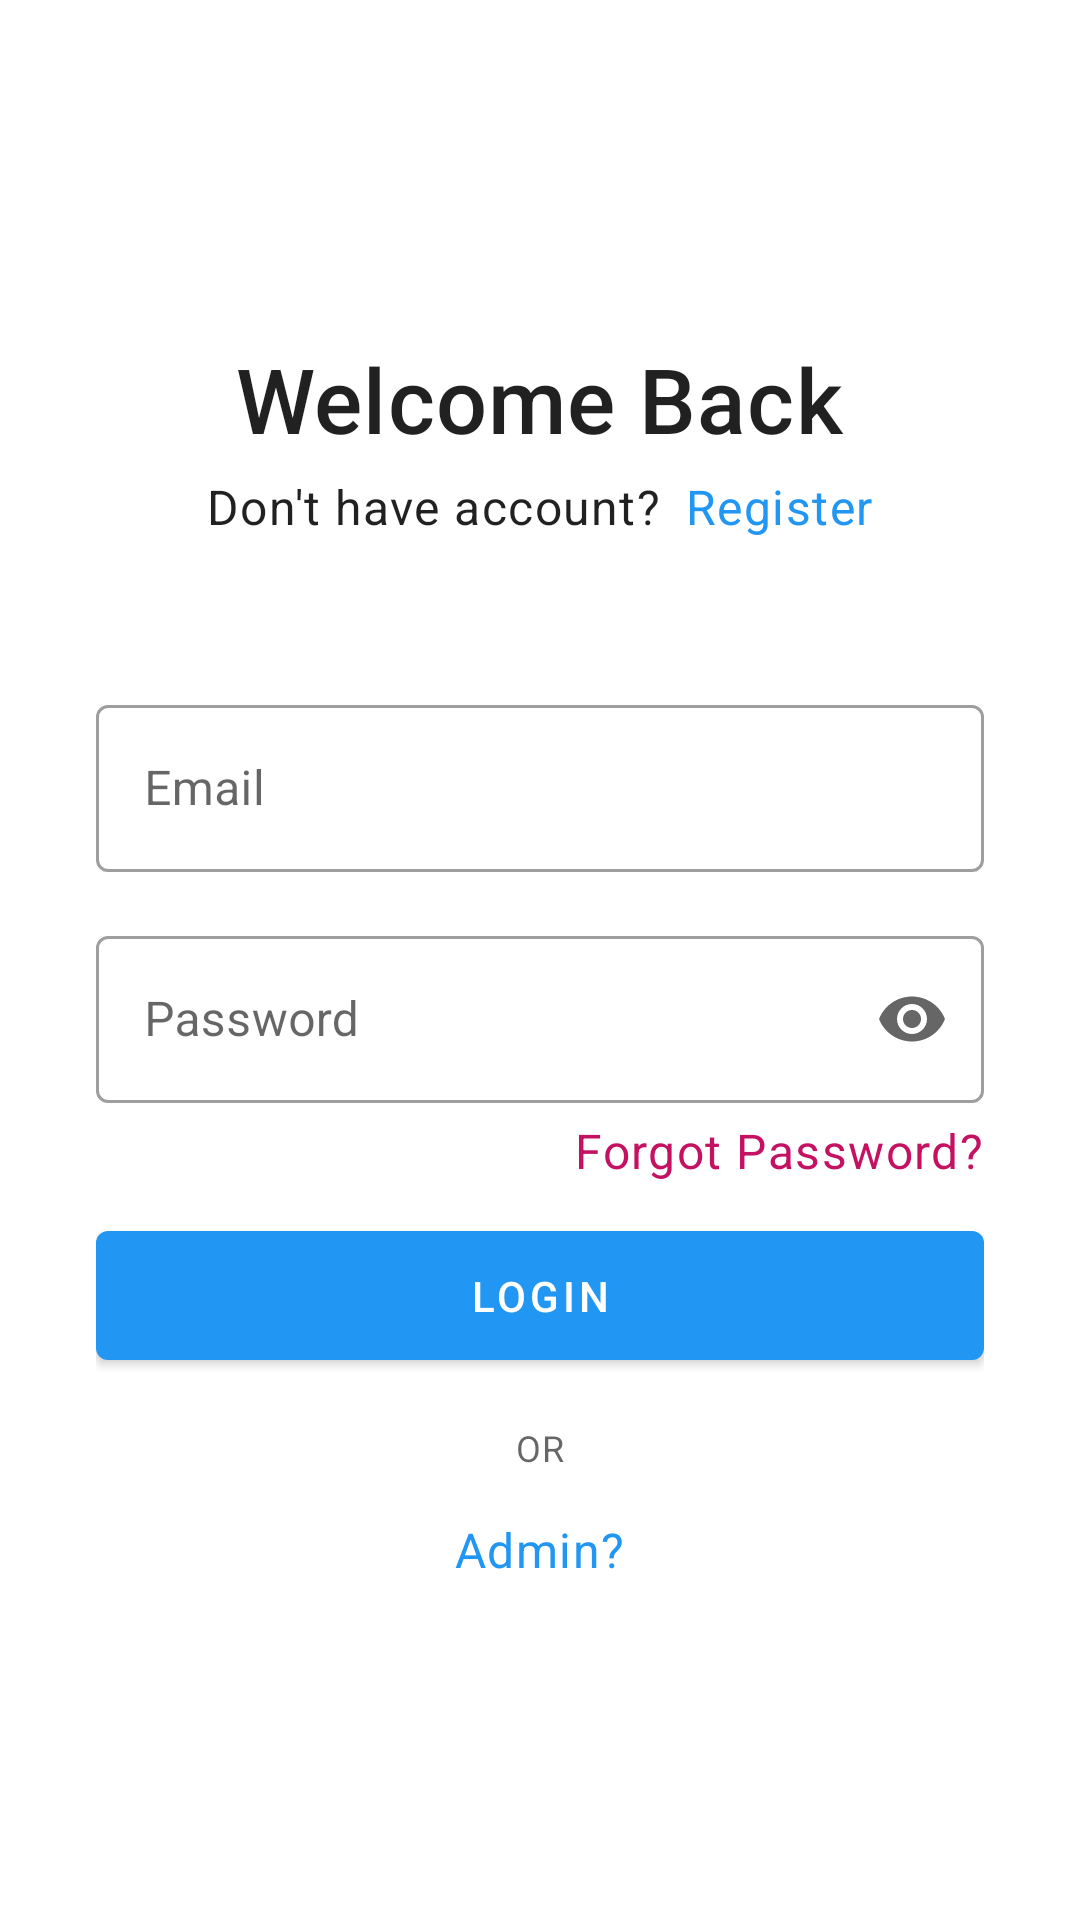

Layout XML and referenced resources for this Android screen:
<!-- AndroidManifest.xml: application theme Theme.CareerPlacer.Light -->
<!-- res/layout/activity_login.xml -->
<?xml version="1.0" encoding="utf-8"?>
<ScrollView xmlns:android="http://schemas.android.com/apk/res/android"
    xmlns:app="http://schemas.android.com/apk/res-auto"
    xmlns:tools="http://schemas.android.com/tools"
    android:layout_width="match_parent"
    android:layout_height="match_parent"
    tools:context=".LoginActivity">

    <LinearLayout
        android:layout_width="match_parent"
        android:layout_height="wrap_content"
        android:layout_gravity="center"
        android:layout_marginHorizontal="32dp"
        android:orientation="vertical">

        <TextView
            style="@style/TextAppearance.MaterialComponents.Headline6"
            android:layout_width="wrap_content"
            android:layout_height="wrap_content"
            android:layout_gravity="center"
            android:fontFamily="monospace"
            android:text="Welcome Back"
            android:textSize="30sp" />

        <LinearLayout
            android:layout_width="match_parent"
            android:layout_height="wrap_content"
            android:layout_marginTop="5dp"
            android:layout_marginBottom="50dp"
            android:gravity="center"
            android:orientation="horizontal">

            <TextView
                style="@style/TextAppearance.MaterialComponents.Body1"
                android:layout_width="wrap_content"
                android:layout_height="wrap_content"
                android:text="Don't have account?" />

            <TextView
                android:id="@+id/register"
                style="@style/TextAppearance.MaterialComponents.Body1"
                android:layout_width="wrap_content"
                android:layout_height="wrap_content"
                android:layout_marginLeft="8dp"
                android:text="Register"
                android:textColor="?attr/colorPrimary" />

        </LinearLayout>

        <com.google.android.material.textfield.TextInputLayout
            android:id="@+id/emailInputLayout"
            style="@style/Widget.MaterialComponents.TextInputLayout.OutlinedBox"
            android:layout_width="match_parent"
            android:layout_height="wrap_content"
            android:hint="Email"
            app:endIconMode="clear_text"
            app:placeholderText="ex:abc@gmail.com">

            <com.google.android.material.textfield.TextInputEditText
                android:id="@+id/email"
                android:layout_width="match_parent"
                android:layout_height="wrap_content"
                android:inputType="textEmailAddress" />

        </com.google.android.material.textfield.TextInputLayout>

        <com.google.android.material.textfield.TextInputLayout
            android:id="@+id/passwordInputLayout"
            style="@style/Widget.MaterialComponents.TextInputLayout.OutlinedBox"
            android:layout_width="match_parent"
            android:layout_height="wrap_content"
            android:layout_marginTop="16dp"
            android:hint="Password"
            app:endIconMode="password_toggle">

            <com.google.android.material.textfield.TextInputEditText
                android:id="@+id/password"
                android:layout_width="match_parent"
                android:layout_height="wrap_content"
                android:inputType="textPassword" />

        </com.google.android.material.textfield.TextInputLayout>

        <TextView
            android:id="@+id/forgotPassword"
            style="@style/TextAppearance.MaterialComponents.Body1"
            android:layout_width="wrap_content"
            android:layout_height="wrap_content"
            android:layout_gravity="end"
            android:layout_marginTop="5dp"
            android:text="Forgot Password?"
            android:textColor="@color/pink_a700" />

        <com.google.android.material.button.MaterialButton
            android:id="@+id/loginButton"
            android:layout_width="match_parent"
            android:layout_height="wrap_content"
            android:layout_marginTop="10dp"
            android:padding="12dp"
            android:text="Login" />


        <TextView
            style="@style/TextAppearance.MaterialComponents.Caption"
            android:layout_width="wrap_content"
            android:layout_height="wrap_content"
            android:layout_gravity="center"
            android:layout_marginVertical="15dp"
            android:text="OR" />

        <TextView
            android:id="@+id/admin"
            style="@style/TextAppearance.MaterialComponents.Body1"
            android:layout_width="wrap_content"
            android:layout_height="wrap_content"
            android:layout_gravity="center"
            android:text="Admin?"
            android:textColor="?attr/colorPrimary" />

    </LinearLayout>

</ScrollView>
<!-- resources referenced by this layout -->
<resources>
  <color name="pink_a700">#C51162</color>
  <style name="Theme.CareerPlacer.Light" parent="Theme.MaterialComponents.DayNight.DarkActionBar">
          
          <item name="colorPrimary">@color/purple_500</item>
          <item name="colorPrimaryVariant">@color/purple_700</item>
          <item name="colorOnPrimary">@color/white</item>
          
          <item name="colorSecondary">@color/teal_200</item>
          <item name="colorSecondaryVariant">@color/teal_700</item>
          <item name="colorOnSecondary">@color/black</item>
          
          <item name="android:statusBarColor">?attr/colorPrimaryVariant</item>
      </style>
  <color name="purple_500">#2196F3</color>
  <color name="purple_700">#1976D2</color>
  <color name="white">#FFFFFFFF</color>
  <color name="teal_200">#FF03DAC5</color>
  <color name="teal_700">#FF018786</color>
  <color name="black">#FF000000</color>
</resources>
